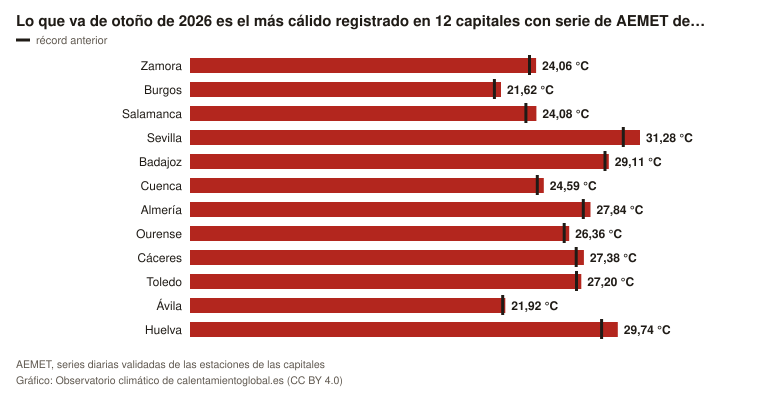

Values plotted in this chart, from the file beside it:
lugar, valor, referencia, unidad
Zamora, 24.06, 23.6, °C
Burgos, 21.62, 21.16, °C
Salamanca, 24.08, 23.35, °C
Sevilla, 31.28, 30.12, °C
Badajoz, 29.11, 28.85, °C
Cuenca, 24.59, 24.14, °C
Almería, 27.84, 27.34, °C
Ourense, 26.36, 26.01, °C
Cáceres, 27.38, 26.84, °C
Toledo, 27.2, 26.87, °C
Ávila, 21.92, 21.73, °C
Huelva, 29.74, 28.61, °C
